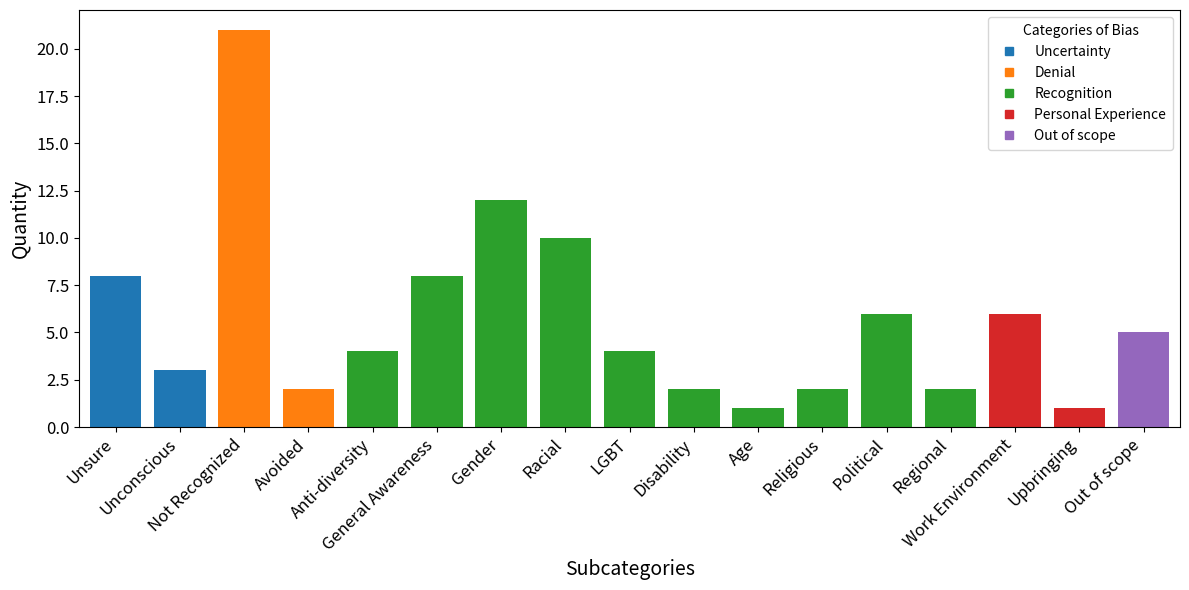

Generate this figure with matplotlib:
import matplotlib.pyplot as plt
import pandas as pd

# Data
data = {
    'Uncertainty': {
        'Unsure': 8,
        'Unconscious': 3
    },
    'Denial': {
        'Not Recognized': 21,
        'Avoided': 2
    },
    'Recognition': {
        'Anti-diversity': 4,
        'General Awareness': 8,
        'Gender': 12,
        'Racial': 10,
        'LGBT': 4,
        'Disability': 2,
        'Age': 1,
        'Religious': 2,
        'Political': 6,
        'Regional': 2
    },
    'Personal Experience': {
        'Work Environment': 6,
        'Upbringing': 1
    },
    'Out of scope': {
        'Out of scope': 5
    }
}

# Flatten data into a DataFrame
rows = []
for category, subs in data.items():
    for subcat, qty in subs.items():
        rows.append({'Category': category, 'Subcategory': subcat, 'Quantity': qty})
df = pd.DataFrame(rows)

# Assign a unique color to each of the 5 main categories
colors = {
    'Uncertainty': '#1f77b4',
    'Denial':        '#ff7f0e',
    'Recognition':       '#2ca02c',
    'Personal Experience': '#d62728',
    'Out of scope':    '#9467bd'
}
df['Color'] = df['Category'].map(colors)

# Plot simple bar chart
fig, ax = plt.subplots(figsize=(12, 6))
ax.bar(df['Subcategory'], df['Quantity'], color=df['Color'])

ax.margins(x=0.01)

# Labels and title
ax.set_xlabel('Subcategories')
ax.set_ylabel('Quantity')
#ax.set_title('Bias Subcategories Colored by Main Category')

ax.set_xlabel('Subcategories', fontsize=14)
ax.set_ylabel('Quantity',    fontsize=14)

# 5) Ticks com fonte personalizada
ax.tick_params(axis='x', labelsize=12)
ax.tick_params(axis='y', labelsize=12)

# Legend for the 5 categories
legend_handles = [
    plt.Line2D([0], [0], marker='s', color=col, linestyle='')
    for col in colors.values()
]
ax.legend(
    legend_handles, 
    colors.keys(), 
    title='Categories of Bias',
    loc='upper right',
    frameon=True,
    borderpad=0.5
)

plt.xticks(rotation=45, ha='right')
plt.tight_layout()
plt.show()
